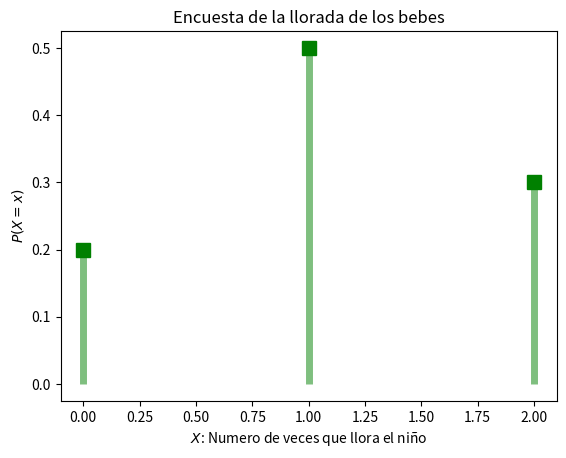

The matplotlib source for this figure:
# -*- coding: utf-8 -*-
"""
Created on Fri Sep  8 14:24:11 2023

@author: b12s304e26
"""



"""
Un equipo de fútbol masculino juega al fútbol en cero, en uno o en dos días a la semana. La probabilidad de que 
jueguen cero días es de 0,2, la de que jueguen un día es de 0,5 y la de que jueguen dos días es de 0,3. Calcule el 
promedio a largo plazo o el valor esperado, 𝜇, del número de días por semana que el equipo de fútbol masculino 
juega al fútbol.

"""
import pandas as pd
import matplotlib.pyplot as plt
import math



"""
X: el número de días que el equipo de fútbol masculino juega al fútbol por semana
x: 0, 1, 2
"""

print("Solucion ejemplo 3")


x = list(range(3))
p_x = [0.2, 0.5, 0.3]

modelo3 = pd.DataFrame({"x": x, "P(x)":p_x})
print(modelo3) 
modelo3["x*P(x)"] = modelo3["x"]*modelo3["P(x)"]
print(modelo3) 

# Grafica
plt.plot(x, modelo3["P(x)"], 'gs', ms=10)
plt.vlines(x, 0, modelo3["P(x)"], colors='g', lw = 5, alpha=0.5)
plt.xlabel("$X$: Numero de veces que llora el niño")
plt.ylabel("$P(X = x)$")
plt.title("Encuesta de la llorada de los bebes")
plt.show()


# Valor esperado: Media
mu = modelo3["x*P(x)"].sum()
# Varianza
var = sum(((modelo3["x"] - mu)**2)*modelo3["P(x)"])
# Desviacion estandar
std = math.sqrt(var)
print()
print("Estadisticos")
print(f"Media: E(X) = {mu:.3}")
print(f"Varianza: VAR(X) = {var:.4}")
print(f"Desviacion estandar: STD(X) = {std:.4}")

